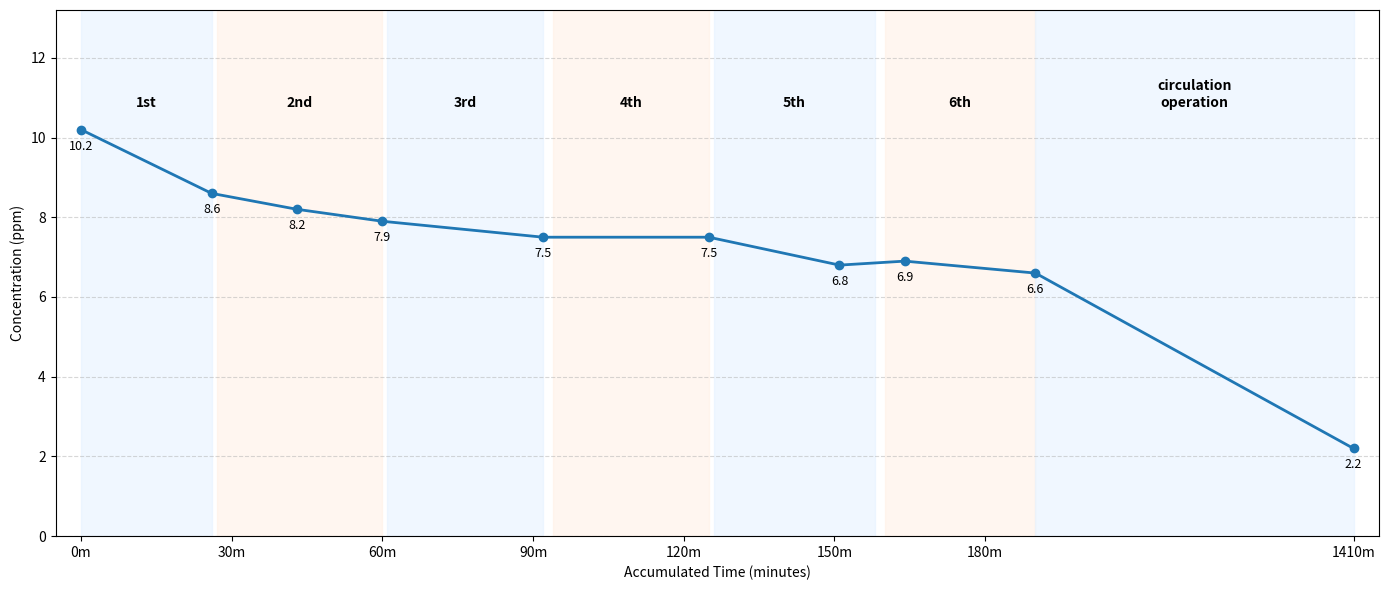

This figure's Python source:
import matplotlib.pyplot as plt
from datetime import datetime, timedelta
import pandas as pd
import numpy as np

# 1. 데이터 준비
raw_data = """10:27 10.2ppm
10:53 8.6ppm
11:10 8.2ppm
11:27 7.9ppm
11:59 7.5ppm
12:32 7.5ppm
12:58 6.8ppm
13:11 6.9ppm
13:37 6.6ppm"""

cycles_raw = """1st : 10:27~10:53
2nd : 10:54 ~ 11:27
3rd : 11:28~11:59
4th : 12:01~12:32
5th : 12:33~13:05
6th : 13:07~13:37"""

# 2. 데이터 파싱
data_list = []
base_date_str = "2024-01-01"

for line in raw_data.split('\n'):
    t_str, v_str = line.split()
    value = float(v_str.replace('ppm', ''))
    dt = pd.to_datetime(f"{base_date_str} {t_str}")
    data_list.append({'datetime': dt, 'ppm': value})

# 다음날 데이터
new_dt = pd.to_datetime("2024-01-02 09:57")
data_list.append({'datetime': new_dt, 'ppm': 2.2})

df = pd.DataFrame(data_list)
start_time = df['datetime'].iloc[0]
df['actual_elapsed'] = (df['datetime'] - start_time).dt.total_seconds() / 60

# 3. 사이클 파싱
cycle_list = []
for line in cycles_raw.strip().split('\n'):
    parts = line.split(':', 1)
    label = parts[0].strip()
    times = parts[1].strip().split('~')
    s_obj = pd.to_datetime(f"{base_date_str} {times[0].strip()}")
    e_obj = pd.to_datetime(f"{base_date_str} {times[1].strip()}")
    cycle_list.append({'label': label, 'start_dt': s_obj, 'end_dt': e_obj})

# Circulation Operate 추가
last_cycle_end_time = pd.to_datetime(f"{base_date_str} 13:37")
cycle_list.append({
    'label': 'circulation\noperation', 
    'start_dt': last_cycle_end_time, 
    'end_dt': new_dt
})

for cycle in cycle_list:
    cycle['start'] = (cycle['start_dt'] - start_time).total_seconds() / 60
    cycle['end'] = (cycle['end_dt'] - start_time).total_seconds() / 60

# ---------------------------------------------------------
# 좌표 변환 로직 (75% vs 25%)
# ---------------------------------------------------------
split_point_actual = cycle_list[-2]['end']
total_actual_end = cycle_list[-1]['end']

visual_split_ratio = 0.75
total_visual_width = 100.0
visual_split_point = total_visual_width * visual_split_ratio

def transform_x(actual_x):
    if actual_x <= split_point_actual:
        return actual_x * (visual_split_point / split_point_actual)
    else:
        actual_remaining = actual_x - split_point_actual
        actual_duration_op = total_actual_end - split_point_actual
        visual_remaining = total_visual_width - visual_split_point
        return visual_split_point + actual_remaining * (visual_remaining / actual_duration_op)

df['visual_x'] = df['actual_elapsed'].apply(transform_x)
for cycle in cycle_list:
    cycle['visual_start'] = transform_x(cycle['start'])
    cycle['visual_end'] = transform_x(cycle['end'])

# ---------------------------------------------------------
# 그래프 그리기
# ---------------------------------------------------------
plt.figure(figsize=(14, 6))

# (1) 배경색
colors = ['#e6f2ff', '#fff0e6']
for i, cycle in enumerate(cycle_list):
    plt.axvspan(cycle['visual_start'], cycle['visual_end'], color=colors[i % 2], alpha=0.6)
    mid = (cycle['visual_start'] + cycle['visual_end']) / 2
    plt.text(mid, df['ppm'].max() + 0.5, cycle['label'], ha='center', va='bottom', fontweight='bold')

# (2) 선 그래프
plt.plot(df['visual_x'], df['ppm'], marker='o', color='#1f77b4', linewidth=2)

# (3) 데이터 값 표시
for i, row in df.iterrows():
    plt.text(row['visual_x'], row['ppm'] - 0.5, f"{row['ppm']}", ha='center', fontsize=9)

# (4) X축 눈금 (실제 누적 시간)
ticks_part1 = np.arange(0, int(split_point_actual) + 1, 30)
ticks_part2 = [int(total_actual_end)] 
all_ticks_actual = np.concatenate([ticks_part1, ticks_part2])
all_ticks_visual = [transform_x(t) for t in all_ticks_actual]
tick_labels = [f"{int(t)}m" for t in all_ticks_actual]

plt.xticks(all_ticks_visual, tick_labels)

#plt.title('PPM Trend (X-axis: Accumulated Minutes, Non-linear Scale)')
plt.xlabel('Accumulated Time (minutes)')
plt.ylabel('Concentration (ppm)')
plt.grid(True, linestyle='--', alpha=0.5, axis='y')
plt.ylim(0, df['ppm'].max() + 3.0)

# [수정된 부분] 좌우 여백 추가
# 시각적 좌표가 0~100 이므로, -5 ~ 105 정도로 설정하여 여백 확보
padding = 2
plt.xlim(0 - padding, total_visual_width + padding)

plt.tight_layout()
plt.show()
